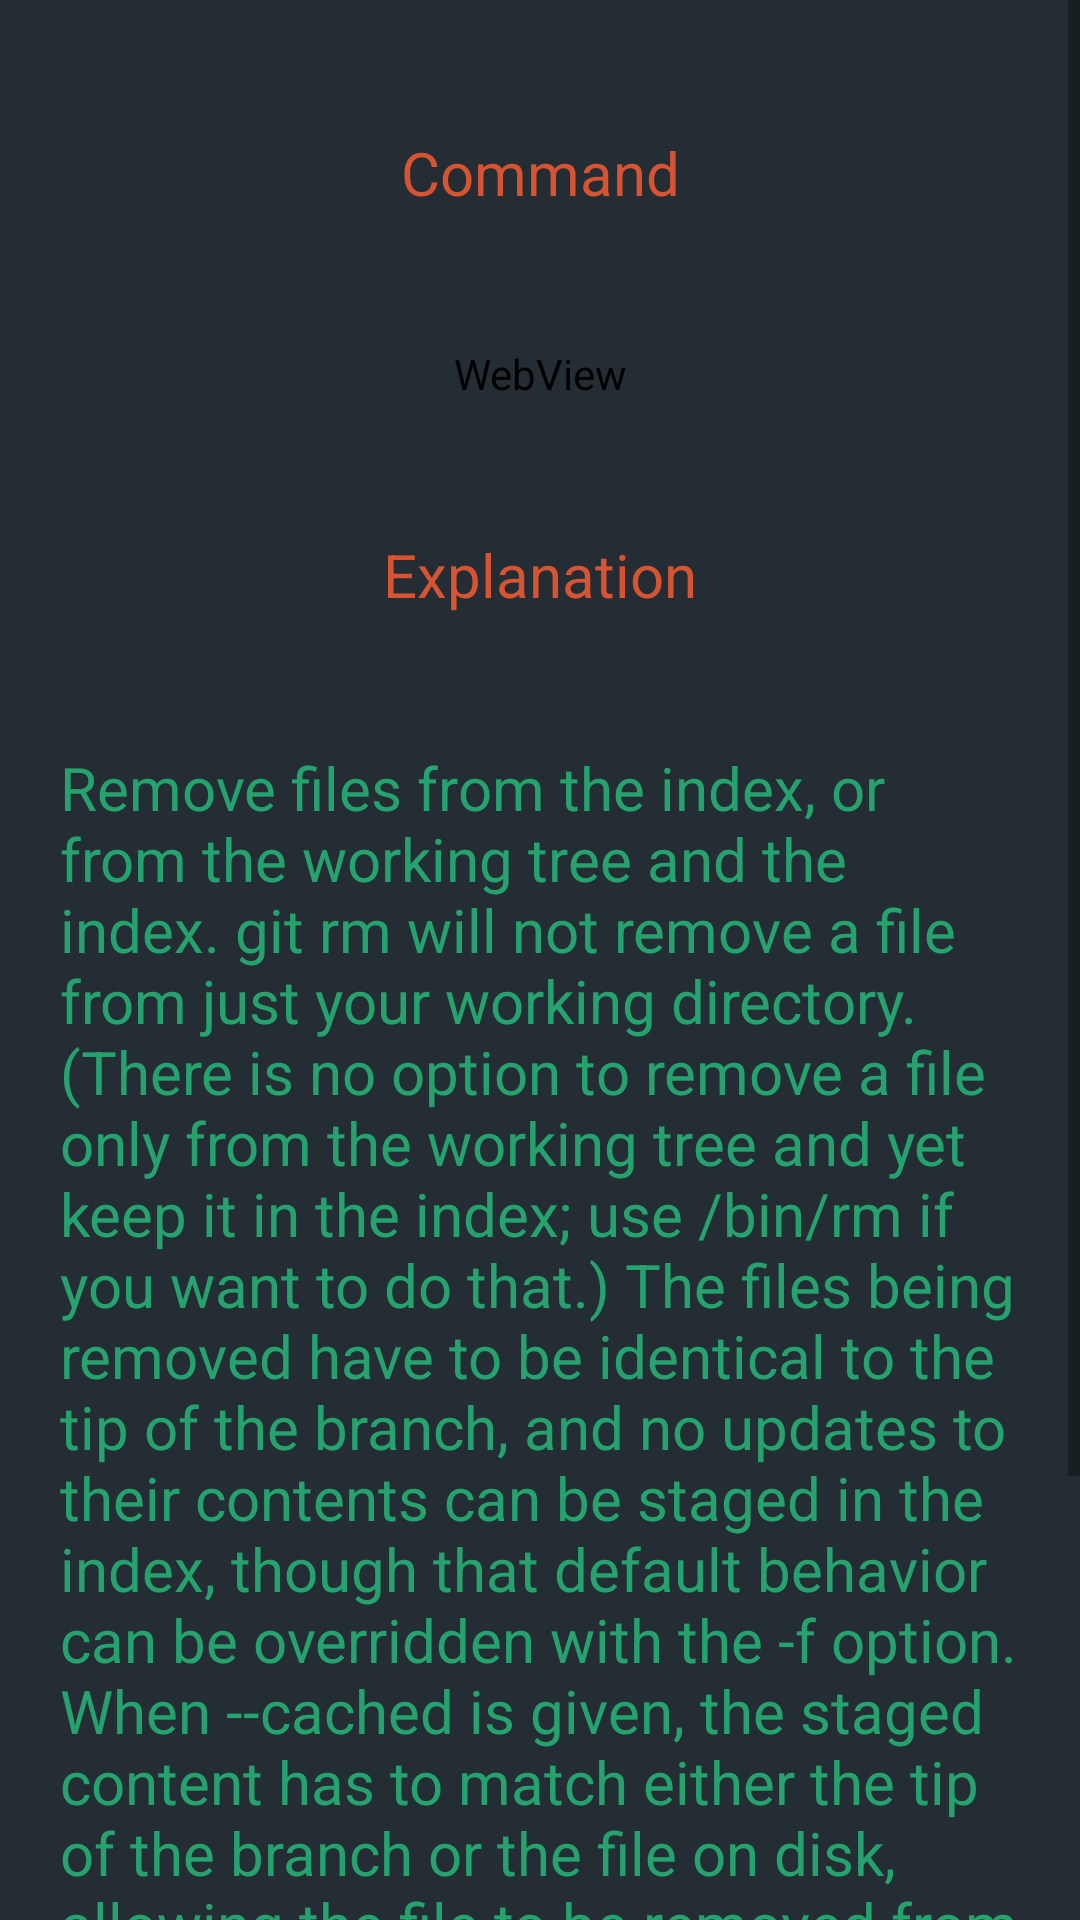

The Android layout XML behind this screen, and the referenced resources:
<!-- AndroidManifest.xml: application theme AppTheme -->
<!-- res/layout/remove.xml -->
<?xml version="1.0" encoding="utf-8"?>
<RelativeLayout xmlns:android="http://schemas.android.com/apk/res/android"
    android:layout_width="match_parent"
    android:layout_height="match_parent"
     android:background="#272d33"
    android:gravity="top" >
    
  

 <ScrollView
     android:layout_width="fill_parent"
     android:layout_height="fill_parent"
     android:layout_alignParentLeft="true"
     android:layout_alignParentTop="true"
     android:clipToPadding="false" 
      >

     <LinearLayout
         android:layout_width="fill_parent"
         android:layout_height="match_parent"
         android:layout_margin="20dp"
         android:orientation="vertical" >

         <TextView
             android:id="@+id/textView1"
             android:layout_width="match_parent"
             android:layout_height="75dp"
             android:layout_marginBottom="20dp"
             android:gravity="center"
             android:text="Command"
             android:textColor="#d65431"
             android:textSize="20sp" />
         
         <WebView
        android:id="@+id/remove"
        android:layout_width="match_parent"
        android:layout_height="match_parent"
        android:layout_marginBottom="20dp" />
           
          <TextView
             android:id="@+id/textView4"
             android:layout_width="match_parent"
             android:layout_height="75dp"
             android:layout_marginBottom="20dp"
             android:gravity="center"
             android:text="Explanation"
             android:textColor="#d65431"
             android:textSize="20sp" />

         <TextView
             android:id="@+id/textView2"
             android:layout_width="match_parent"
             android:layout_height="wrap_content"
             android:layout_marginBottom="20dp"
             android:text="@string/remove"
             android:textColor="#25a26e"
             android:textSize="20sp" />

         <TextView
             android:id="@+id/textView5"
             android:layout_width="match_parent"
             android:layout_height="75dp"
             android:layout_marginBottom="20dp"
             android:gravity="center"
             android:text="Example:"
             android:textColor="#d65431"
             android:textSize="20sp" />
         
         
          
           <WebView
        android:id="@+id/remove2"
        android:layout_width="match_parent"
        android:layout_height="match_parent"
        android:layout_marginBottom="20dp" />
           
            
           
           
            
           
           

        
     </LinearLayout>
 </ScrollView>

</RelativeLayout>
<!-- resources referenced by this layout -->
<resources>
  <string name="remove">Remove files from the index, or from the working tree and the index. git rm will not remove a file from just your working directory. (There is no option to remove a file only from the working tree and yet keep it in the index; use /bin/rm if you want to do that.) The files being removed have to be identical to the tip of the branch, and no updates to their contents can be staged in the index, though that default behavior can be overridden with the -f option. When --cached is given, the staged content has to match either the tip of the branch or the file on disk, allowing the file to be removed from just the index.</string>
  <style name="AppTheme" parent="AppBaseTheme">
          
          
          
      </style>
  <style name="AppBaseTheme" parent="Theme.AppCompat.Light">
           <item name="android:background">#ff232d33</item> 
          
      </style>
</resources>
